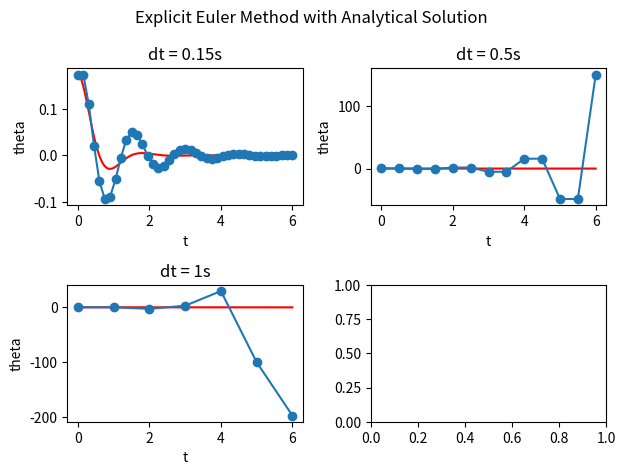

This chart was generated by the following Python code: (Note: this script raises an exception after producing the figure.)
"""
[redacted]
[redacted]
[redacted]
"""
import numpy as np
import matplotlib.pyplot as plt
import math

dt = [0.15, 0.5, 1]
grav = 9.81
Leng = 0.6
c = 4

# g(y(t), t)
def g1(theta, dtheta, t):
    return dtheta;
def g2(theta, dtheta, t):
    return -grav/Leng * theta - c * dtheta;

# solvers
def anl(ti,tf,yi,vi):
    t = np.linspace(ti,tf,1000)
    y = np.zeros(len(t))
    y[0] = yi
    alph = math.sqrt(4*grav/Leng - c**2)/2
    beta = c/math.sqrt(4*grav/Leng - c**2)
    for i in range(len(t)):    
        y[i] = yi * math.exp(-c*t[i]/2) * (math.cos(alph*t[i]) + beta * math.sin(alph*t[i])) 
    return t, y
def exp(ti,tf,yi,vi,dt):
    N = int((tf-ti)/dt)
    t = np.linspace(ti,tf,N+1)
    y = np.zeros(len(t))
    v = np.zeros(len(t))
    y[0] = yi
    v[0] = vi
    for i in range(len(t)-1):
        y[i+1] = y[i] + dt * g1(y[i], v[i], t[i]);
        v[i+1] = v[i] + dt * g2(y[i], v[i], t[i]);
    return t, y
def imp(ti,tf,yi,vi,dt):
    N = int((tf-ti)/dt)
    t = np.linspace(ti,tf,N+1)
    y = np.zeros(len(t))
    v = np.zeros(len(t))
    y[0] = yi
    v[0] = vi
    for i in range(len(t)-1):
        nume = y[i] * (1 + c * dt) + v[i] * dt
        denu = 1 + (1 + c * dt) + grav/Leng * dt**2
        y[i+1] = nume / denu
        v[i+1] = (y[i+1] - y[i]) / dt;
    return t, y
def rk4(ti,tf,yi,vi,dt):
    N = int((tf-ti)/dt)
    t = np.linspace(ti,tf,N+1)
    y = np.zeros(len(t))
    v = np.zeros(len(t))
    y[0] = yi
    v[0] = vi
    for i in range(len(t)-1):
        k01 = g1(y[i], v[i], t[i])
        k02 = g2(y[i], v[i], t[i])
        k11 = g1(y[i]+dt/2*k01, v[i]+dt/2*k02, t[i]+dt/2)
        k12 = g2(y[i]+dt/2*k01, v[i]+dt/2*k02, t[i]+dt/2)
        k21 = g1(y[i]+dt/2*k11, v[i]+dt/2*k12, t[i]+dt/2)
        k22 = g2(y[i]+dt/2*k11, v[i]+dt/2*k12, t[i]+dt/2)
        k31 = g1(y[i]+dt*k21, v[i]+dt*k22, t[i]+dt)
        k32 = g2(y[i]+dt*k21, v[i]+dt*k22, t[i]+dt)
        y[i+1] = y[i] + dt/6 * (k01+2*k11+2*k21+k31)
        v[i+1] = v[i] + dt/6 * (k02+2*k12+2*k22+k32)
    return t, y

# Analytical
t_anal, y_anal = anl(0,6,math.radians(10),0)
    
# Explicit  
fig, ax = plt.subplots(2,2)
fig.suptitle('Explicit Euler Method with Analytical Solution')
ax[0,0].plot(t_anal,y_anal,'-r') 
ax[0,1].plot(t_anal,y_anal,'-r') 
ax[1,0].plot(t_anal,y_anal,'-r') 
ax[0,0].set_title("dt = 0.15s")
ax[0,1].set_title("dt = 0.5s")
ax[1,0].set_title("dt = 1s")
t, y = exp(0,6,math.radians(10),0,0.15)
ax[0,0].plot(t,y,'-o')
t, y = exp(0,6,math.radians(10),0,0.5)
ax[0,1].plot(t,y,'-o')
t, y = exp(0,6,math.radians(10),0,1)
ax[1,0].plot(t,y,'-o')

ax[0,0].set_xlabel('t')
ax[0,0].set_ylabel('theta')
ax[0,1].set_xlabel('t')
ax[0,1].set_ylabel('theta')
ax[1,0].set_xlabel('t')
ax[1,0].set_ylabel('theta')

fig.tight_layout()
plt.savefig('images/exp3b.jpg')
plt.show()

# Implicit
fig, ax = plt.subplots(2,2)
fig.suptitle('Implicit Euler Method with Analytical Solution')
ax[0,0].plot(t_anal,y_anal,'-r') 
ax[0,1].plot(t_anal,y_anal,'-r') 
ax[1,0].plot(t_anal,y_anal,'-r') 
ax[0,0].set_title("dt = 0.15s")
ax[0,1].set_title("dt = 0.5s")
ax[1,0].set_title("dt = 1s")
t, y = imp(0,6,math.radians(10),0,0.15)
ax[0,0].plot(t,y,'-o')
t, y = imp(0,6,math.radians(10),0,0.5)
ax[0,1].plot(t,y,'-o')
t, y = imp(0,6,math.radians(10),0,1)
ax[1,0].plot(t,y,'-o')

ax[0,0].set_xlabel('t')
ax[0,0].set_ylabel('theta')
ax[0,1].set_xlabel('t')
ax[0,1].set_ylabel('theta')
ax[1,0].set_xlabel('t')
ax[1,0].set_ylabel('theta')

fig.tight_layout()
plt.savefig('images/imp3b.jpg')
plt.show()

# Runge-Kutta 4
fig, ax = plt.subplots(2,2)
fig.suptitle('Runge-Kutta 4th Order with Analytical Solution')
ax[0,0].plot(t_anal,y_anal,'-r') 
ax[0,1].plot(t_anal,y_anal,'-r') 
ax[1,0].plot(t_anal,y_anal,'-r') 
ax[0,0].set_title("dt = 0.15s")
ax[0,1].set_title("dt = 0.5s")
ax[1,0].set_title("dt = 1s")
t, y = rk4(0,6,math.radians(10),0,0.15)
ax[0,0].plot(t,y,'-o')
t, y = rk4(0,6,math.radians(10),0,0.5)
ax[0,1].plot(t,y,'-o')
t, y = rk4(0,6,math.radians(10),0,1)
ax[1,0].plot(t,y,'-o')

ax[0,0].set_xlabel('t')
ax[0,0].set_ylabel('theta')
ax[0,1].set_xlabel('t')
ax[0,1].set_ylabel('theta')
ax[1,0].set_xlabel('t')
ax[1,0].set_ylabel('theta')

fig.tight_layout()
plt.savefig('images/rk43b.jpg')
plt.show()

